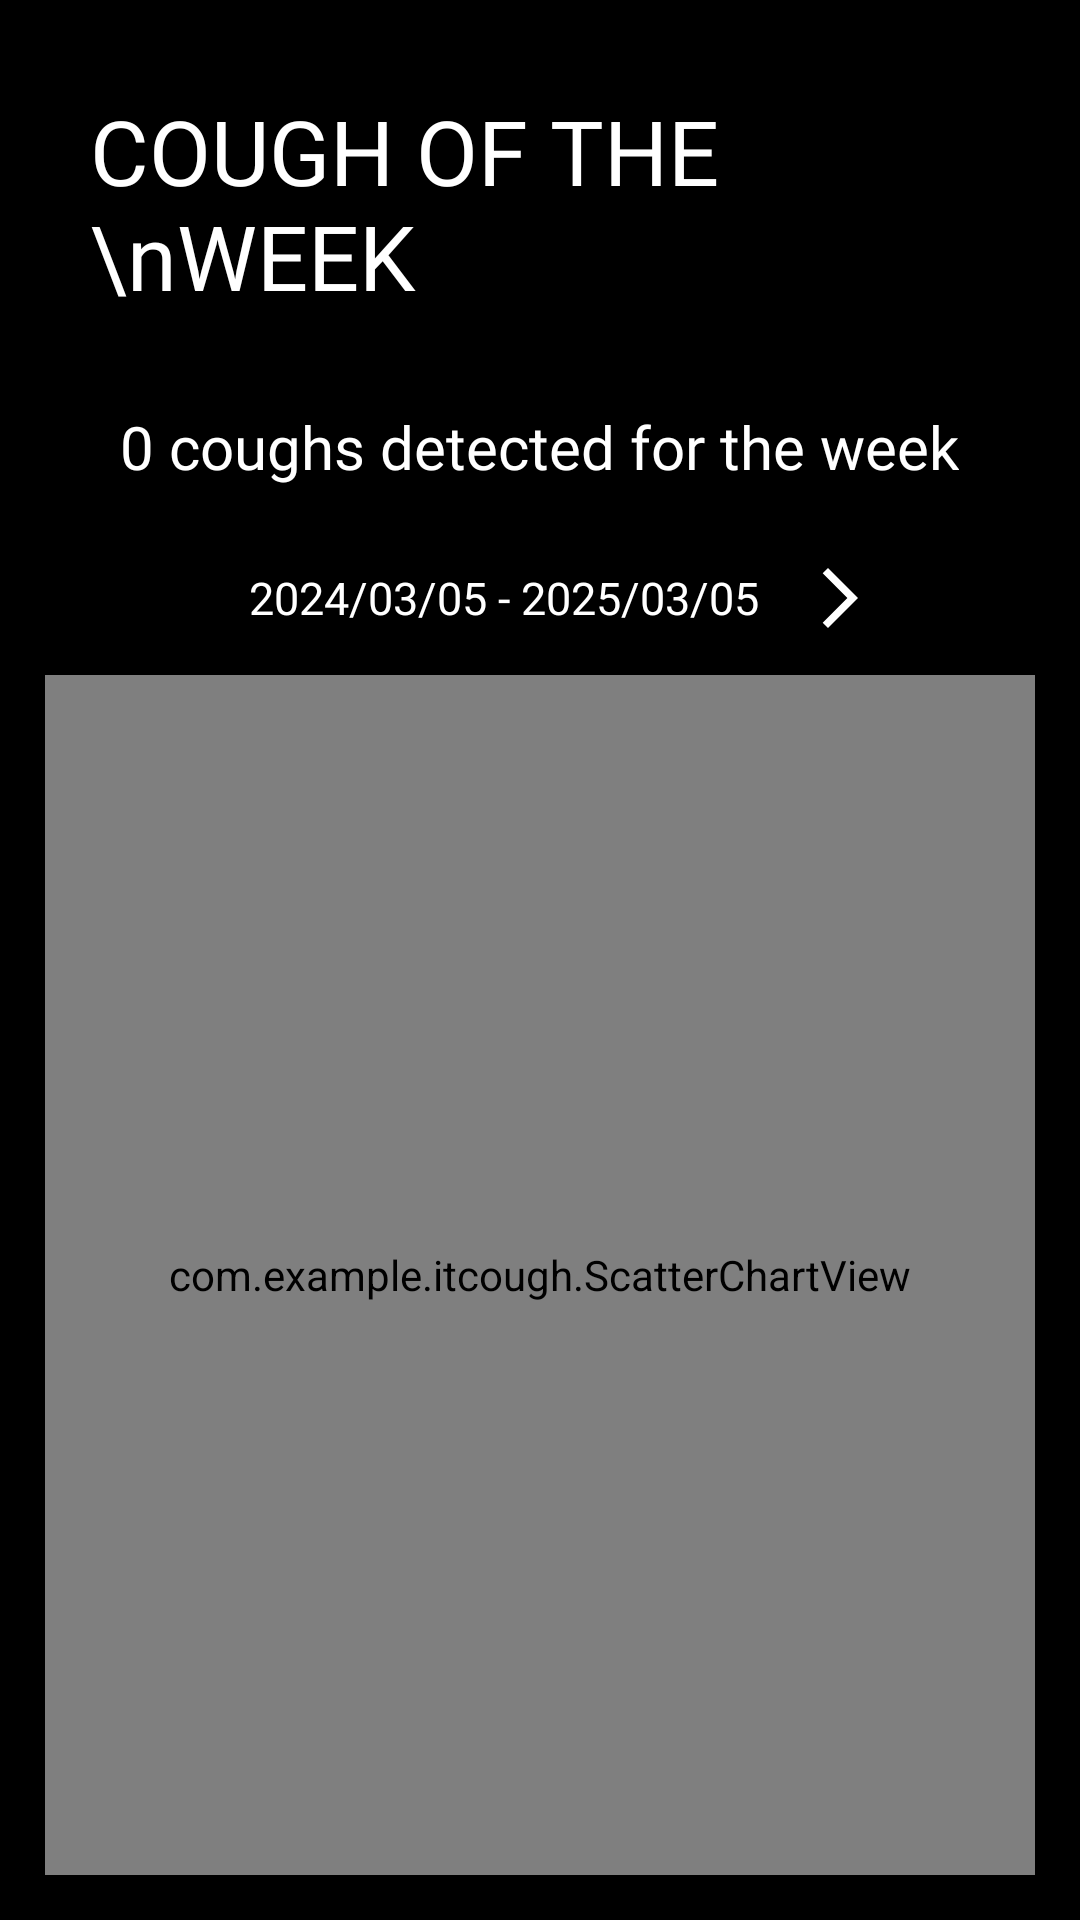

This screen was rendered from an Android layout file. Write that file and the resources it references.
<!-- AndroidManifest.xml: application theme Theme.ITCOUGH -->
<!-- res/layout/fragment_week.xml -->
<?xml version="1.0" encoding="utf-8"?>
<androidx.constraintlayout.widget.ConstraintLayout xmlns:android="http://schemas.android.com/apk/res/android"
    xmlns:tools="http://schemas.android.com/tools"
    android:layout_width="match_parent"
    android:layout_height="match_parent"
    xmlns:app="http://schemas.android.com/apk/res-auto"
    android:background="@color/black"
    tools:context=".FragmentWeek">

    
    <LinearLayout
        android:layout_width="match_parent"
        android:layout_height="match_parent"
        android:orientation="vertical">
        <TextView
            android:layout_margin="30dp"
            android:textSize="30sp"
            android:textColor="@color/white"
            android:layout_width="wrap_content"
            android:layout_height="wrap_content"
            android:fontFamily="@font/normal_font"
            android:text="COUGH OF THE \nWEEK" />

        <LinearLayout
            android:layout_width="match_parent"
            android:layout_height="wrap_content"
            android:gravity="center_horizontal"
            android:orientation="horizontal">
            <TextView
                android:id="@+id/tvAmount"
                android:textSize="20sp"
                android:textColor="@color/white"
                android:layout_width="wrap_content"
                android:layout_height="wrap_content"
                android:fontFamily="@font/font1"
                android:text="0" />
            <TextView
                android:textSize="20sp"
                android:textColor="@color/white"
                android:layout_width="wrap_content"
                android:layout_height="wrap_content"
                android:fontFamily="@font/font1"
                android:text=" coughs detected for the week" />
        </LinearLayout>

        <LinearLayout
            android:layout_width="match_parent"
            android:layout_height="wrap_content"
            android:orientation="horizontal"
            android:layout_marginVertical="10dp"
            android:gravity="center">
            <ImageButton
                android:id="@+id/btnLast"
                android:padding="15dp"
                android:layout_width="wrap_content"
                android:layout_height="wrap_content"
                android:src="@drawable/ic_back"
                android:backgroundTint="@color/transparent"/>
            <TextView
                android:id="@+id/tvDuration"
                android:textSize="15sp"
                android:textColor="@color/white"
                android:layout_width="wrap_content"
                android:layout_height="wrap_content"
                android:fontFamily="@font/font1"
                android:text="2024/03/05 - 2025/03/05" />
            <ImageButton
                android:id="@+id/btnNext"
                android:padding="15dp"
                android:layout_width="wrap_content"
                android:layout_height="wrap_content"
                android:src="@drawable/ic_foward"
                android:backgroundTint="@color/transparent"/>
        </LinearLayout>


    </LinearLayout>
    <FrameLayout
        app:layout_constraintBottom_toBottomOf="parent"
        android:background="@color/black"
        android:layout_width="match_parent"
        android:layout_height="wrap_content">
        <com.example.itcough.ScatterChartView
            android:tag="chart"
            android:layout_marginHorizontal="15dp"
            android:layout_marginVertical="15dp"
            android:layout_width="match_parent"
            android:layout_height="400dp"/>
    </FrameLayout>



</androidx.constraintlayout.widget.ConstraintLayout>
<!-- resources referenced by this layout -->
<resources>
  <color name="black">#FF000000</color>
  <color name="transparent">#00000000</color>
  <color name="white">#FFFFFFFF</color>
  <!-- drawable ic_foward (drawable) -->
  <vector xmlns:android="http://schemas.android.com/apk/res/android" android:autoMirrored="true" android:height="24dp" android:viewportHeight="24" android:viewportWidth="24" android:width="24dp">
        
      <path android:fillColor="@android:color/white" android:pathData="M6.23,20.23l1.77,1.77l10,-10l-10,-10l-1.77,1.77l8.23,8.23z"/>
      
  </vector>
  <style name="Theme.ITCOUGH" parent="Theme.MaterialComponents.DayNight.NoActionBar">
          
          <item name="colorPrimary">@color/green</item>
          <item name="colorPrimaryVariant">@color/white</item>
          <item name="colorOnPrimary">@color/white</item>
          
          <item name="colorSecondary">@color/teal_200</item>
          <item name="colorSecondaryVariant">@color/teal_700</item>
          <item name="colorOnSecondary">@color/black</item>
          
          <item name="android:statusBarColor">?attr/colorPrimaryVariant</item>
          <item name="android:windowLightStatusBar" tools:targetApi="l">@color/statusColor</item>
          
  
          <item name="rippleColor">@color/grayDarkDisabled</item>
          <item name="android:textColor">@color/colorText</item>
      </style>
  <color name="green">#1FB598</color>
  <color name="teal_200">#09980F</color>
  <color name="teal_700">#FF018786</color>
  <color name="statusColor">#EDEDED</color>
  <color name="grayDarkDisabled">#8F8F8F</color>
  <color name="colorText">#282828</color>
</resources>
